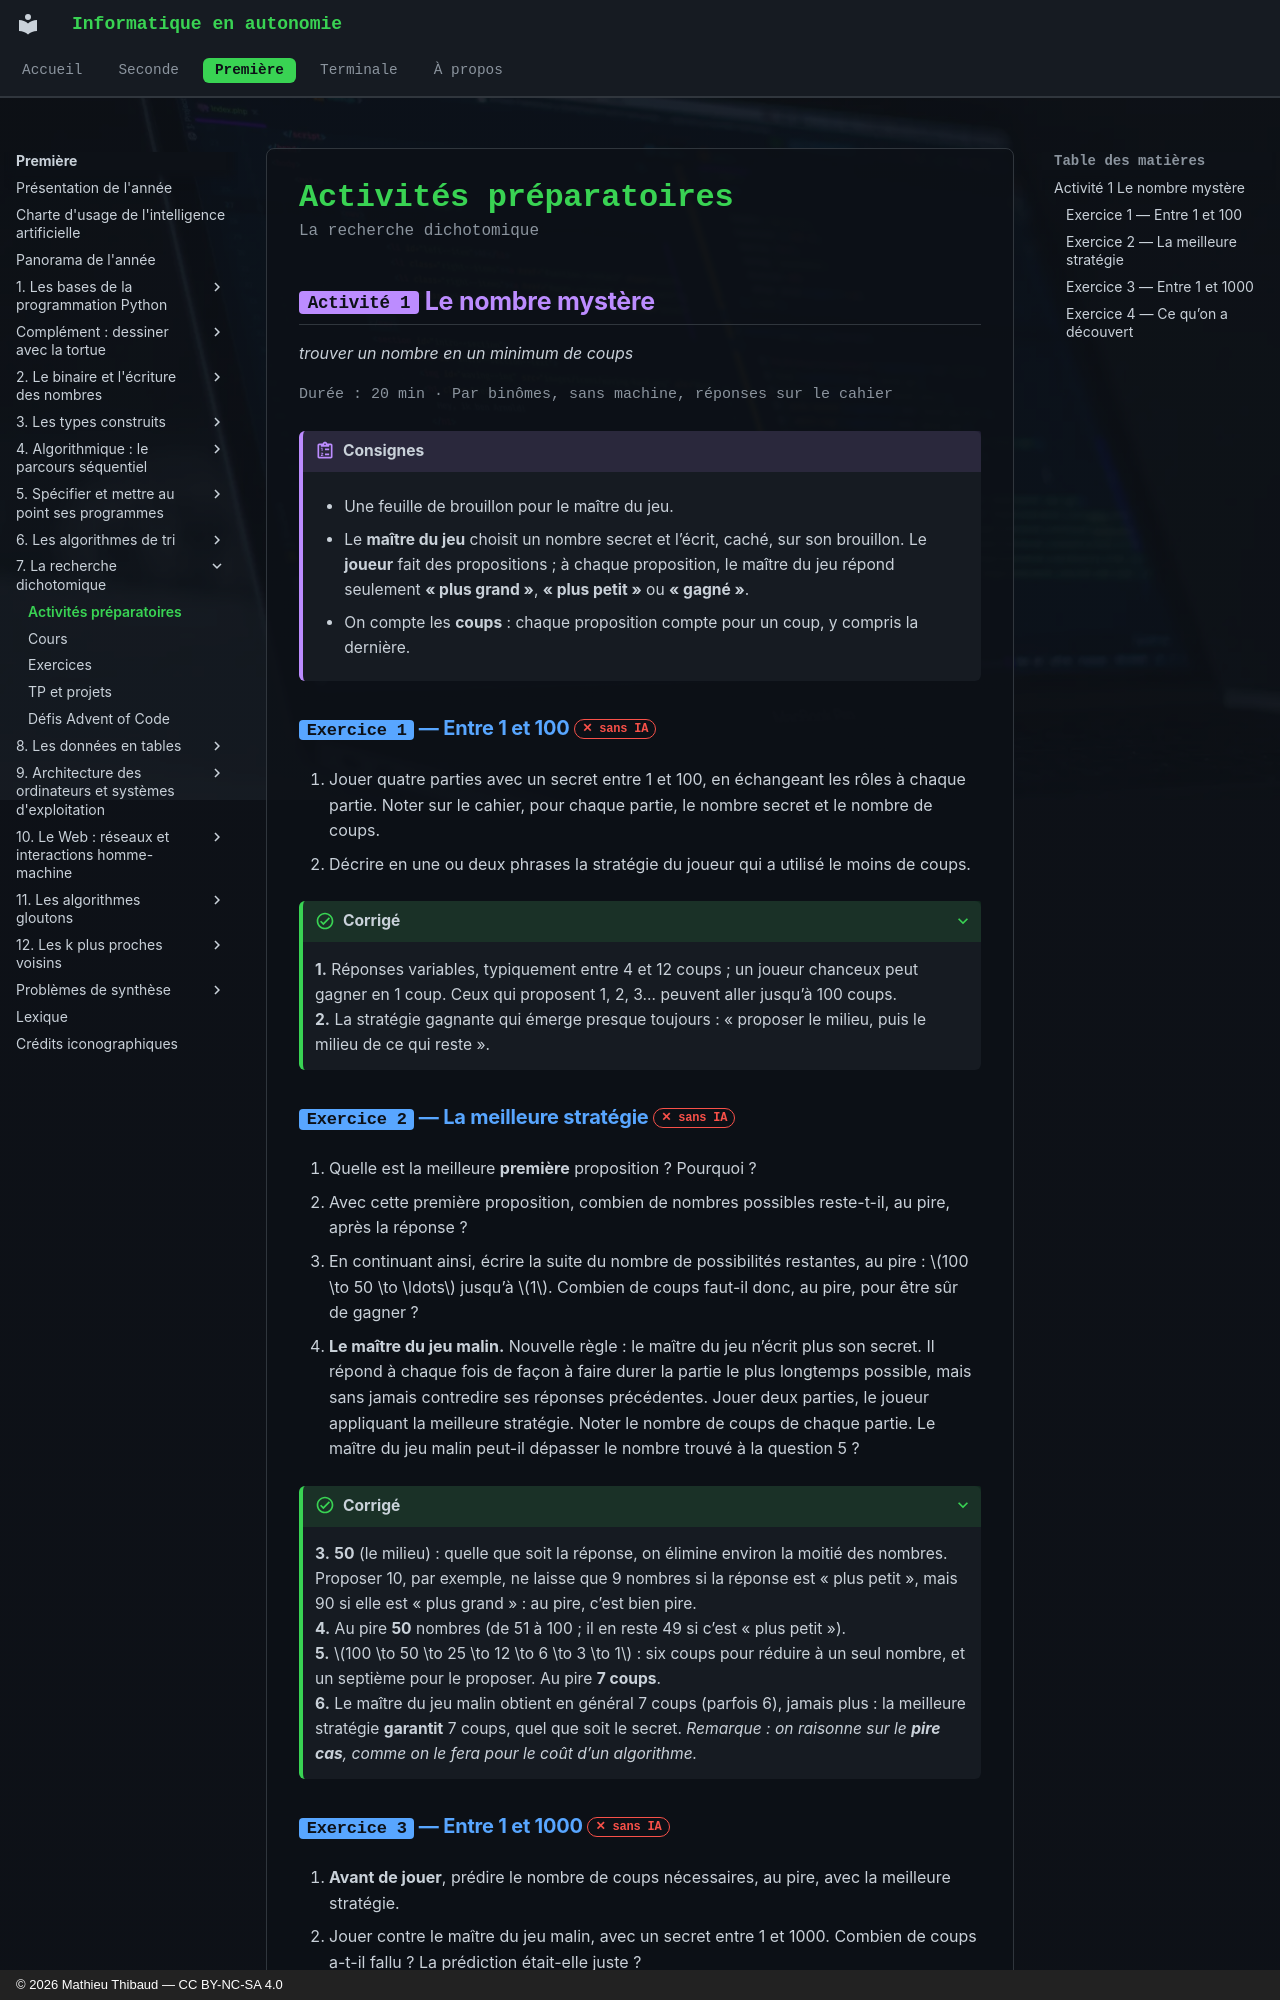

repository: MathThibaud/informatique-en-autonomie · page: premiere/07-la-recherche-dichotomique/activites/index.html · generator: mkdocs · copyright: © 2026 Mathieu Thibaud — CC BY-NC-SA 4.0

# Activités préparatoires

<p class="sous-titre">La recherche dichotomique</p>

## <span class="etiquette">Activité 1</span> Le nombre mystère

*trouver un nombre en un minimum de coups*

<p class="infos-activite">Durée : 20 min · Par binômes, sans machine, réponses sur le cahier</p>

!!! consignes "Consignes"

    - Une feuille de brouillon pour le maître du jeu.

    - Le **maître du jeu** choisit un nombre secret et l’écrit, caché, sur son brouillon. Le **joueur** fait des propositions ; à chaque proposition, le maître du jeu répond seulement **« plus grand »**, **« plus petit »** ou **« gagné »**.

    - On compte les **coups** : chaque proposition compte pour un coup, y compris la dernière.

### <span class="exo-num">Exercice 1</span> — Entre 1 et 100 <span class="ia ia-rouge" title="Sans IA : le but est l'automatisme lui-même"></span> { #ex-07-la-recherche-dichotomique-act-1-1 }

1.  Jouer quatre parties avec un secret entre 1 et 100, en échangeant les rôles à chaque partie. Noter sur le cahier, pour chaque partie, le nombre secret et le nombre de coups.

2.  Décrire en une ou deux phrases la stratégie du joueur qui a utilisé le moins de coups.

??? corrige "Corrigé"

    **1.** Réponses variables, typiquement entre 4 et 12 coups ; un joueur chanceux peut gagner en 1 coup. Ceux qui proposent 1, 2, 3… peuvent aller jusqu’à 100 coups.  
    **2.** La stratégie gagnante qui émerge presque toujours : « proposer le milieu, puis le milieu de ce qui reste ».

### <span class="exo-num">Exercice 2</span> — La meilleure stratégie <span class="ia ia-rouge" title="Sans IA : le but est l'automatisme lui-même"></span> { #ex-07-la-recherche-dichotomique-act-1-2 }

1.  Quelle est la meilleure **première** proposition ? Pourquoi ?

2.  Avec cette première proposition, combien de nombres possibles reste-t-il, au pire, après la réponse ?

3.  En continuant ainsi, écrire la suite du nombre de possibilités restantes, au pire : $100 \to 50 \to \ldots$ jusqu’à $1$. Combien de coups faut-il donc, au pire, pour être sûr de gagner ?

4.  **Le maître du jeu malin.** Nouvelle règle : le maître du jeu n’écrit plus son secret. Il répond à chaque fois de façon à faire durer la partie le plus longtemps possible, mais sans jamais contredire ses réponses précédentes. Jouer deux parties, le joueur appliquant la meilleure stratégie. Noter le nombre de coups de chaque partie. Le maître du jeu malin peut-il dépasser le nombre trouvé à la question 5 ?

??? corrige "Corrigé"

    **3.** **50** (le milieu) : quelle que soit la réponse, on élimine environ la moitié des nombres. Proposer 10, par exemple, ne laisse que 9 nombres si la réponse est « plus petit », mais 90 si elle est « plus grand » : au pire, c’est bien pire.  
    **4.** Au pire **50** nombres (de 51 à 100 ; il en reste 49 si c’est « plus petit »).  
    **5.** $100 \to 50 \to 25 \to 12 \to 6 \to 3 \to 1$ : six coups pour réduire à un seul nombre, et un septième pour le proposer. Au pire **7 coups**.  
    **6.** Le maître du jeu malin obtient en général 7 coups (parfois 6), jamais plus : la meilleure stratégie **garantit** 7 coups, quel que soit le secret. *Remarque : on raisonne sur le **pire cas**, comme on le fera pour le coût d’un algorithme.*
